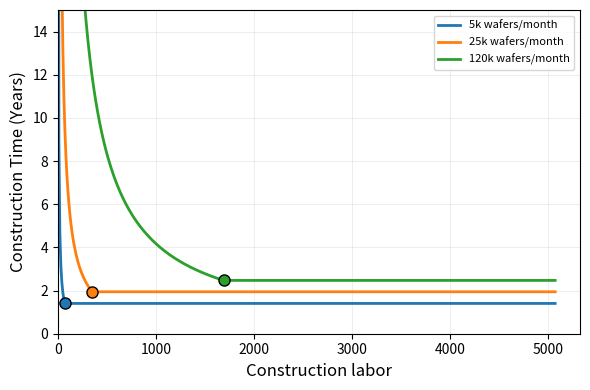

Reproduce this figure in Python.
import matplotlib.pyplot as plt
import numpy as np

# Constants from the model
WORKERS_PER_BILLION_USD = 100  # Concurrent workers needed per $1B USD

# Regression coefficient from cost_of_fab_plot.py
# cost = alpha * capacity, where capacity is in wafers/month and cost is in billions USD
COST_PER_CAPACITY = 0.000141  # This should match the alpha from cost_of_fab_plot.py

# Regression coefficients from construction_time_plot.py (with concealment)
# construction_time = slope * log10(capacity) + intercept
# These are from the 1.5x adjusted relationship (with concealment)
SLOPE_CONCEALMENT = 0.773  # From z_concealment[0]
INTERCEPT_CONCEALMENT = -1.456  # From z_concealment[1]

def estimate_cost(capacity_wafers_per_month):
    """Estimate fab cost in billions USD based on production capacity"""
    return COST_PER_CAPACITY * capacity_wafers_per_month

def required_labor(capacity_wafers_per_month):
    """Calculate required concurrent workers for standard construction timeline"""
    cost_billion = estimate_cost(capacity_wafers_per_month)
    return WORKERS_PER_BILLION_USD * cost_billion

def baseline_construction_time(capacity_wafers_per_month):
    """
    Calculate baseline construction time in years based on capacity,
    using the adjusted relationship with concealment from construction_time_plot.py
    """
    log_capacity = np.log10(capacity_wafers_per_month)
    return SLOPE_CONCEALMENT * log_capacity + INTERCEPT_CONCEALMENT

def construction_time(capacity_wafers_per_month, actual_labor):
    """
    Calculate construction time in years based on labor supply.

    If labor < required: construction time increases proportionally
    If labor >= required: construction time stays at baseline (no speedup)
    """
    baseline_time = baseline_construction_time(capacity_wafers_per_month)
    req_labor = required_labor(capacity_wafers_per_month)

    if actual_labor < req_labor:
        # Understaffed: time increases proportionally
        return baseline_time * (req_labor / actual_labor)
    else:
        # Adequately staffed or overstaffed: time stays at baseline
        return baseline_time

# Define three different production capacities to plot
capacities = [5000, 25000, 120000]  # wafers per month
capacity_labels = ['5k wafers/month', '25k wafers/month', '120k wafers/month']
colors = ['#1f77b4', '#ff7f0e', '#2ca02c']

# Create labor range (0 to 3x the maximum required labor)
max_capacity = max(capacities)
max_required = required_labor(max_capacity)
labor_range = np.linspace(1, 3 * max_required, 500)

# Create figure
fig, ax = plt.subplots(1, 1, figsize=(6, 4))

# Plot construction time vs labor for each capacity
for capacity, label, color in zip(capacities, capacity_labels, colors):
    req_labor = required_labor(capacity)
    times = [construction_time(capacity, labor) for labor in labor_range]

    ax.plot(labor_range, times, linewidth=2, label=label, color=color)

    # Mark the required labor point
    baseline_time = construction_time(capacity, req_labor)
    ax.plot(req_labor, baseline_time, 'o', markersize=8, color=color,
            markeredgecolor='black', markeredgewidth=1)

# Note: No single horizontal baseline line since each capacity has different baseline time

ax.set_xlabel('Construction labor', fontsize=12)
ax.set_ylabel('Construction Time (Years)', fontsize=12)

# Set y-axis limit to show reasonable range
ax.set_ylim(bottom=0, top=15)
ax.set_xlim(left=0)
ax.grid(True, alpha=0.3, linestyle='-', linewidth=0.5)

ax.legend(loc='upper right', fontsize=8)

plt.tight_layout()
plt.savefig('construction_time_vs_labor.png', dpi=300, bbox_inches='tight')

print(f"Plot saved as 'construction_time_vs_labor.png'")
print(f"\nModel parameters:")
print(f"  Construction time relationship (with concealment):")
print(f"    y = {SLOPE_CONCEALMENT:.3f}*log10(capacity) + {INTERCEPT_CONCEALMENT:.3f}")
print(f"  Workers per $1B USD: {WORKERS_PER_BILLION_USD}")
print(f"  Cost coefficient: ${COST_PER_CAPACITY:.6f}B per wafer/month capacity")
print(f"\nRequired labor and baseline time for each capacity:")
for capacity, label in zip(capacities, capacity_labels):
    req = required_labor(capacity)
    cost = estimate_cost(capacity)
    baseline_time = baseline_construction_time(capacity)
    print(f"  {label}:")
    print(f"    Required workers: {req:.0f} (estimated cost: ${cost:.2f}B)")
    print(f"    Baseline construction time: {baseline_time:.2f} years")
